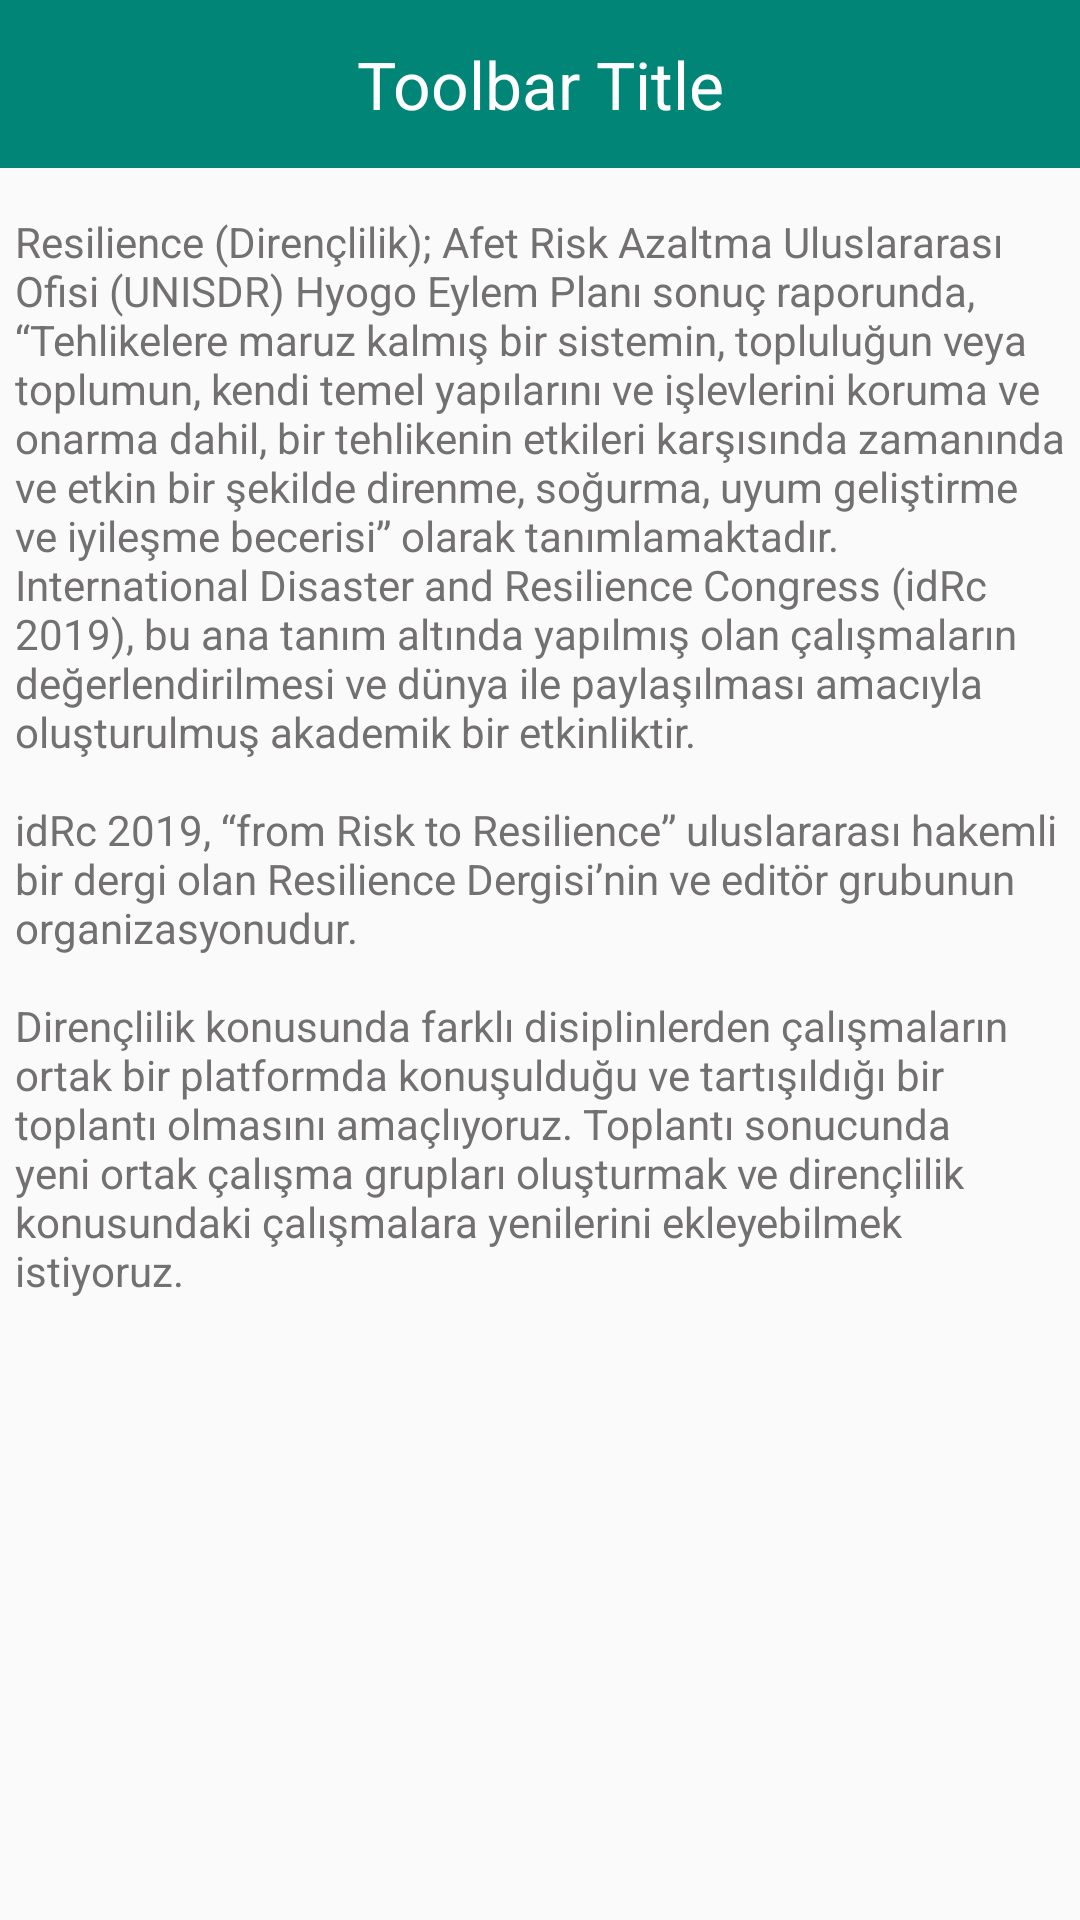

Produce the Android XML layout that renders to this screen, including the resource entries it uses.
<!-- AndroidManifest.xml: application theme AppTheme -->
<!-- res/layout/about.xml -->
<?xml version="1.0" encoding="utf-8"?>
<LinearLayout xmlns:android="http://schemas.android.com/apk/res/android"
    xmlns:app="http://schemas.android.com/apk/res-auto"
    android:orientation="vertical"
    android:layout_width="match_parent"
    android:layout_height="match_parent">

    <android.support.v7.widget.Toolbar
        android:id="@+id/toolbar_top_about"
        android:layout_height="wrap_content"
        android:layout_width="match_parent"
        android:minHeight="?attr/actionBarSize"
        android:background="@color/colorPrimary"
        app:popupTheme="@style/AppTheme.PopupOverlay">

        <ImageButton
            android:id="@+id/back_button_about"
            android:layout_width="wrap_content"
            android:layout_height="wrap_content"
            android:background="@null"
            android:src="@drawable/bac_btn" />


        <TextView
            android:layout_width="wrap_content"
            android:layout_height="wrap_content"
            android:text="Toolbar Title"
            android:layout_gravity="center"
            android:id="@+id/toolbar_title_about"
            android:textColor="@android:color/white"
            android:textSize="22sp"
            />


    </android.support.v7.widget.Toolbar>



    <ScrollView
        android:layout_width="match_parent"
        android:layout_height="match_parent">

    <LinearLayout
        android:layout_width="match_parent"
        android:layout_height="wrap_content">

    <TextView
        android:layout_width="wrap_content"
        android:layout_height="wrap_content"
        android:layout_marginLeft="5dp"
        android:layout_marginRight="5dp"
        android:layout_marginBottom="5dp"
        android:layout_marginTop="15dp"
        android:text="@string/name_about_content"
        android:textColor="@color/gray"
        />

    </LinearLayout>

    </ScrollView>

</LinearLayout>
<!-- resources referenced by this layout -->
<resources>
  <color name="colorPrimary">#008577</color>
  <color name="gray">#727071</color>
  <color name="red">#FF0000</color>
  <string name="name_about">Hakkımızda</string>
  <string name="name_about_content">Resilience (Dirençlilik); Afet Risk Azaltma Uluslararası Ofisi (UNISDR) Hyogo Eylem Planı sonuç raporunda, “Tehlikelere maruz kalmış bir sistemin, topluluğun veya toplumun, kendi temel yapılarını ve işlevlerini koruma ve onarma dahil, bir tehlikenin etkileri karşısında zamanında ve etkin bir şekilde direnme, soğurma, uyum geliştirme ve iyileşme becerisi” olarak tanımlamaktadır. \nInternational Disaster and Resilience Congress (idRc 2019), bu ana tanım altında yapılmış olan çalışmaların değerlendirilmesi ve dünya ile paylaşılması amacıyla oluşturulmuş akademik bir etkinliktir. \n\nidRc 2019, “from Risk to Resilience” uluslararası hakemli bir dergi olan Resilience Dergisi’nin ve editör grubunun organizasyonudur. \n\nDirençlilik konusunda farklı disiplinlerden çalışmaların ortak bir platformda konuşulduğu ve tartışıldığı bir toplantı olmasını amaçlıyoruz. Toplantı sonucunda yeni ortak çalışma grupları oluşturmak ve dirençlilik konusundaki çalışmalara yenilerini ekleyebilmek istiyoruz. </string>
  <style name="AppTheme.PopupOverlay" parent="ThemeOverlay.AppCompat.Light" />
  <style name="AppTheme" parent="Theme.AppCompat.Light.DarkActionBar">
          
          <item name="colorPrimary">@color/colorPrimary</item>
          <item name="colorPrimaryDark">@color/colorPrimaryDark</item>
          <item name="colorAccent">@color/colorAccent</item>
      </style>
  <color name="colorPrimaryDark">#00574B</color>
  <color name="colorAccent">#D81B60</color>
</resources>
